Image classification data set "weld_defects" (Rajiv1417/ML_Ops on GitHub). Class labels (2): defect, normal.

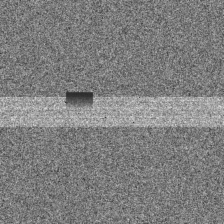
Label: defect

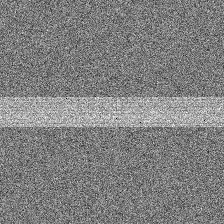
Label: normal

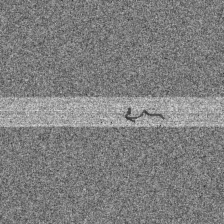
Label: defect

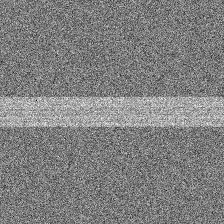
Label: normal

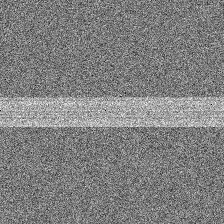
Label: normal

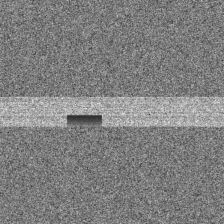
Label: defect
